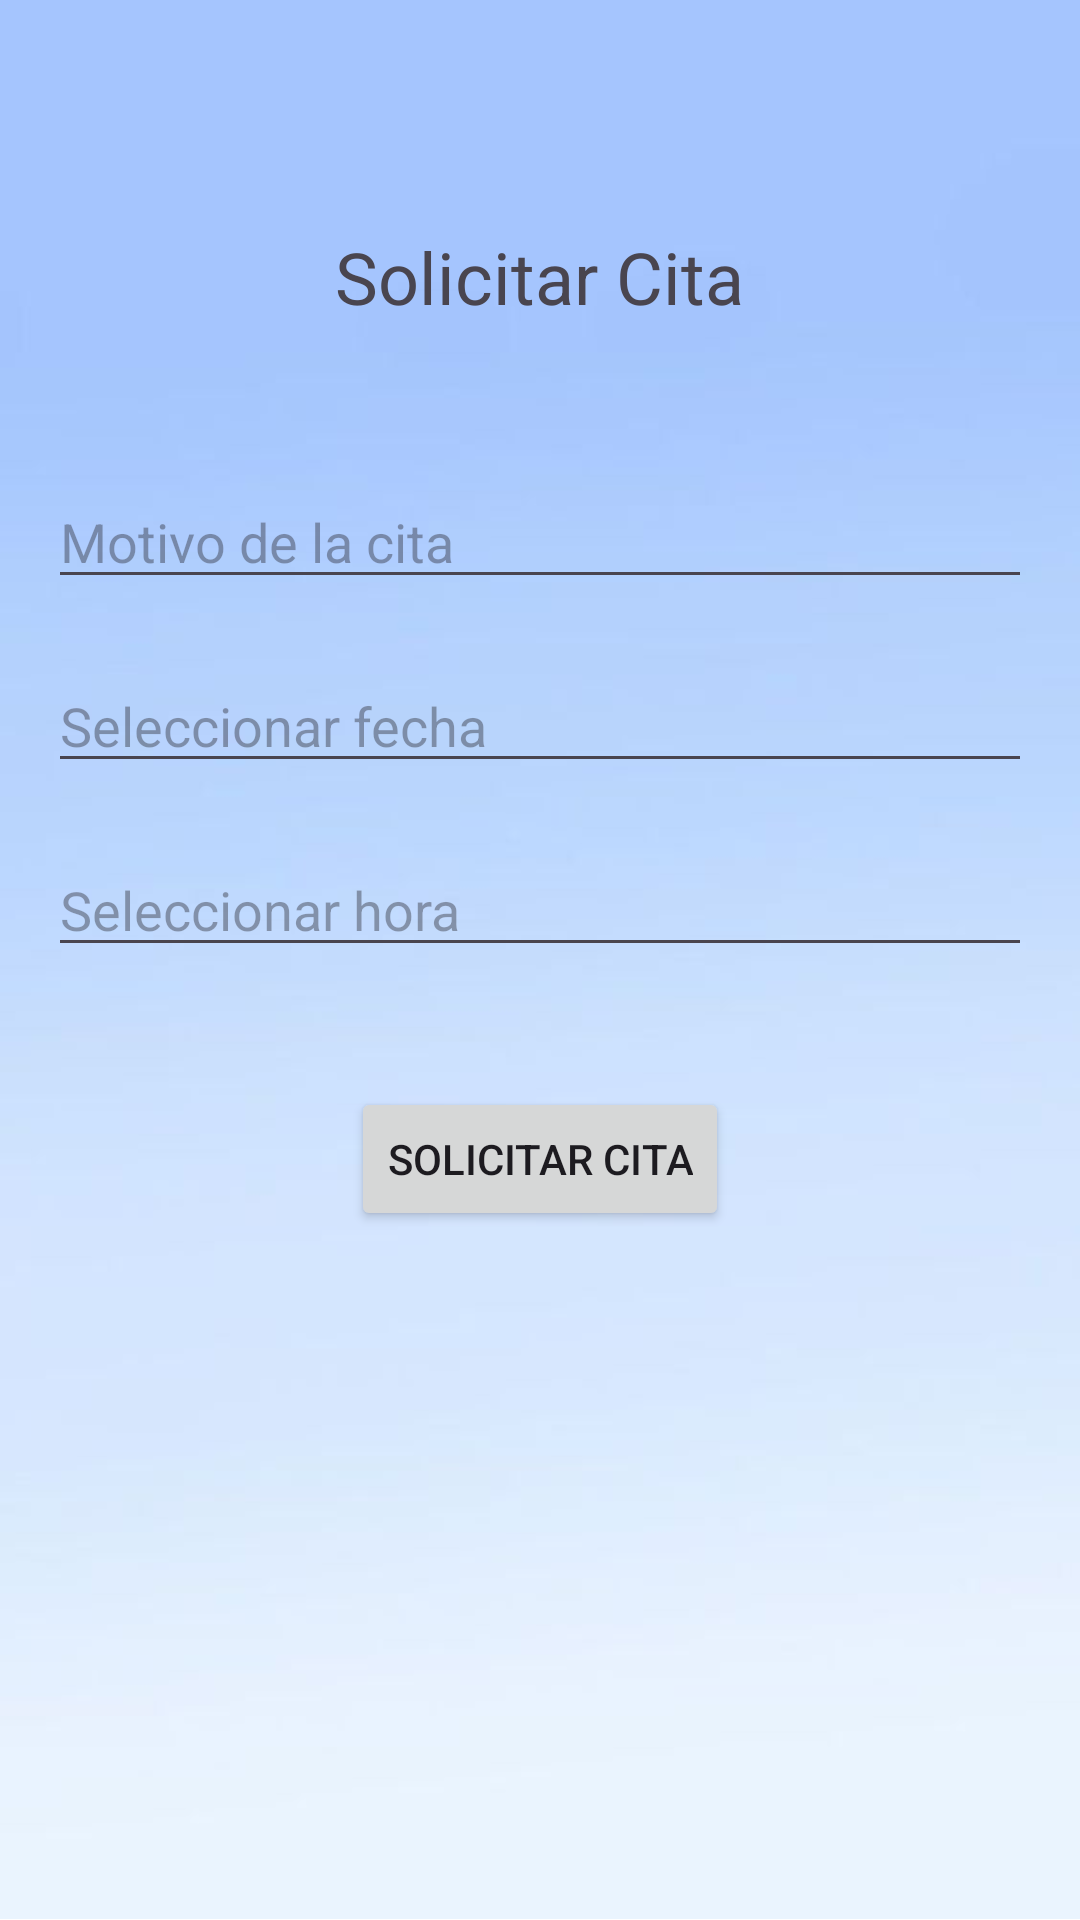

Reconstruct the res/layout file that produces this screen, plus the resources it refers to.
<!-- AndroidManifest.xml: application theme Theme.TechSolutions -->
<!-- res/layout/activity_programar_citauf.xml -->
<?xml version="1.0" encoding="utf-8"?>
<androidx.constraintlayout.widget.ConstraintLayout
    xmlns:android="http://schemas.android.com/apk/res/android"
    xmlns:tools="http://schemas.android.com/tools"
    android:layout_width="match_parent"
    android:layout_height="match_parent"
    tools:context=".ProgramarCitaUFActivity">

    <RelativeLayout
        android:layout_width="match_parent"
        android:layout_height="match_parent"
        android:background="@drawable/fondogeneral"
        android:padding="16dp">

        <ImageButton
            android:id="@+id/btnBack"
            android:layout_width="wrap_content"
            android:layout_height="wrap_content"
            android:background="@android:color/transparent"
            android:contentDescription="@string/descripcionIcono"
            android:src="@drawable/iconoflecha" />

        <TextView
            android:id="@+id/tvTituloCita"
            android:layout_width="wrap_content"
            android:layout_height="wrap_content"
            android:text="Solicitar Cita"
            android:textSize="24sp"
            android:layout_centerHorizontal="true"
            android:layout_marginTop="60dp" />

        <EditText
            android:id="@+id/etMotivo"
            android:layout_width="match_parent"
            android:layout_height="wrap_content"
            android:layout_below="@id/tvTituloCita"
            android:layout_marginTop="50dp"
            android:hint="Motivo de la cita" />

        <EditText
            android:id="@+id/etFecha"
            android:layout_width="match_parent"
            android:layout_height="wrap_content"
            android:layout_below="@id/etMotivo"
            android:layout_marginTop="20dp"
            android:focusable="false"
            android:inputType="none"
            android:hint="Seleccionar fecha" />

        <EditText
            android:id="@+id/etHora"
            android:layout_width="match_parent"
            android:layout_height="wrap_content"
            android:layout_below="@id/etFecha"
            android:layout_marginTop="20dp"
            android:focusable="false"
            android:hint="Seleccionar hora" />

        <Button
            android:id="@+id/btnConfirmarCita"
            android:layout_width="wrap_content"
            android:layout_height="wrap_content"
            android:layout_below="@id/etHora"
            android:layout_centerHorizontal="true"
            android:layout_marginTop="40dp"
            android:text="Solicitar Cita" />

    </RelativeLayout>
</androidx.constraintlayout.widget.ConstraintLayout>
<!-- resources referenced by this layout -->
<resources>
  <!-- drawable fondogeneral: png bitmap (drawable, 49074 bytes) -->
  <string name="descripcionIcono">Icono de una flecha para retroceder</string>
  <style name="Theme.TechSolutions" parent="Base.Theme.TechSolutions" />
  <style name="Base.Theme.TechSolutions" parent="Theme.Material3.DayNight.NoActionBar">
          
          
      </style>
</resources>
